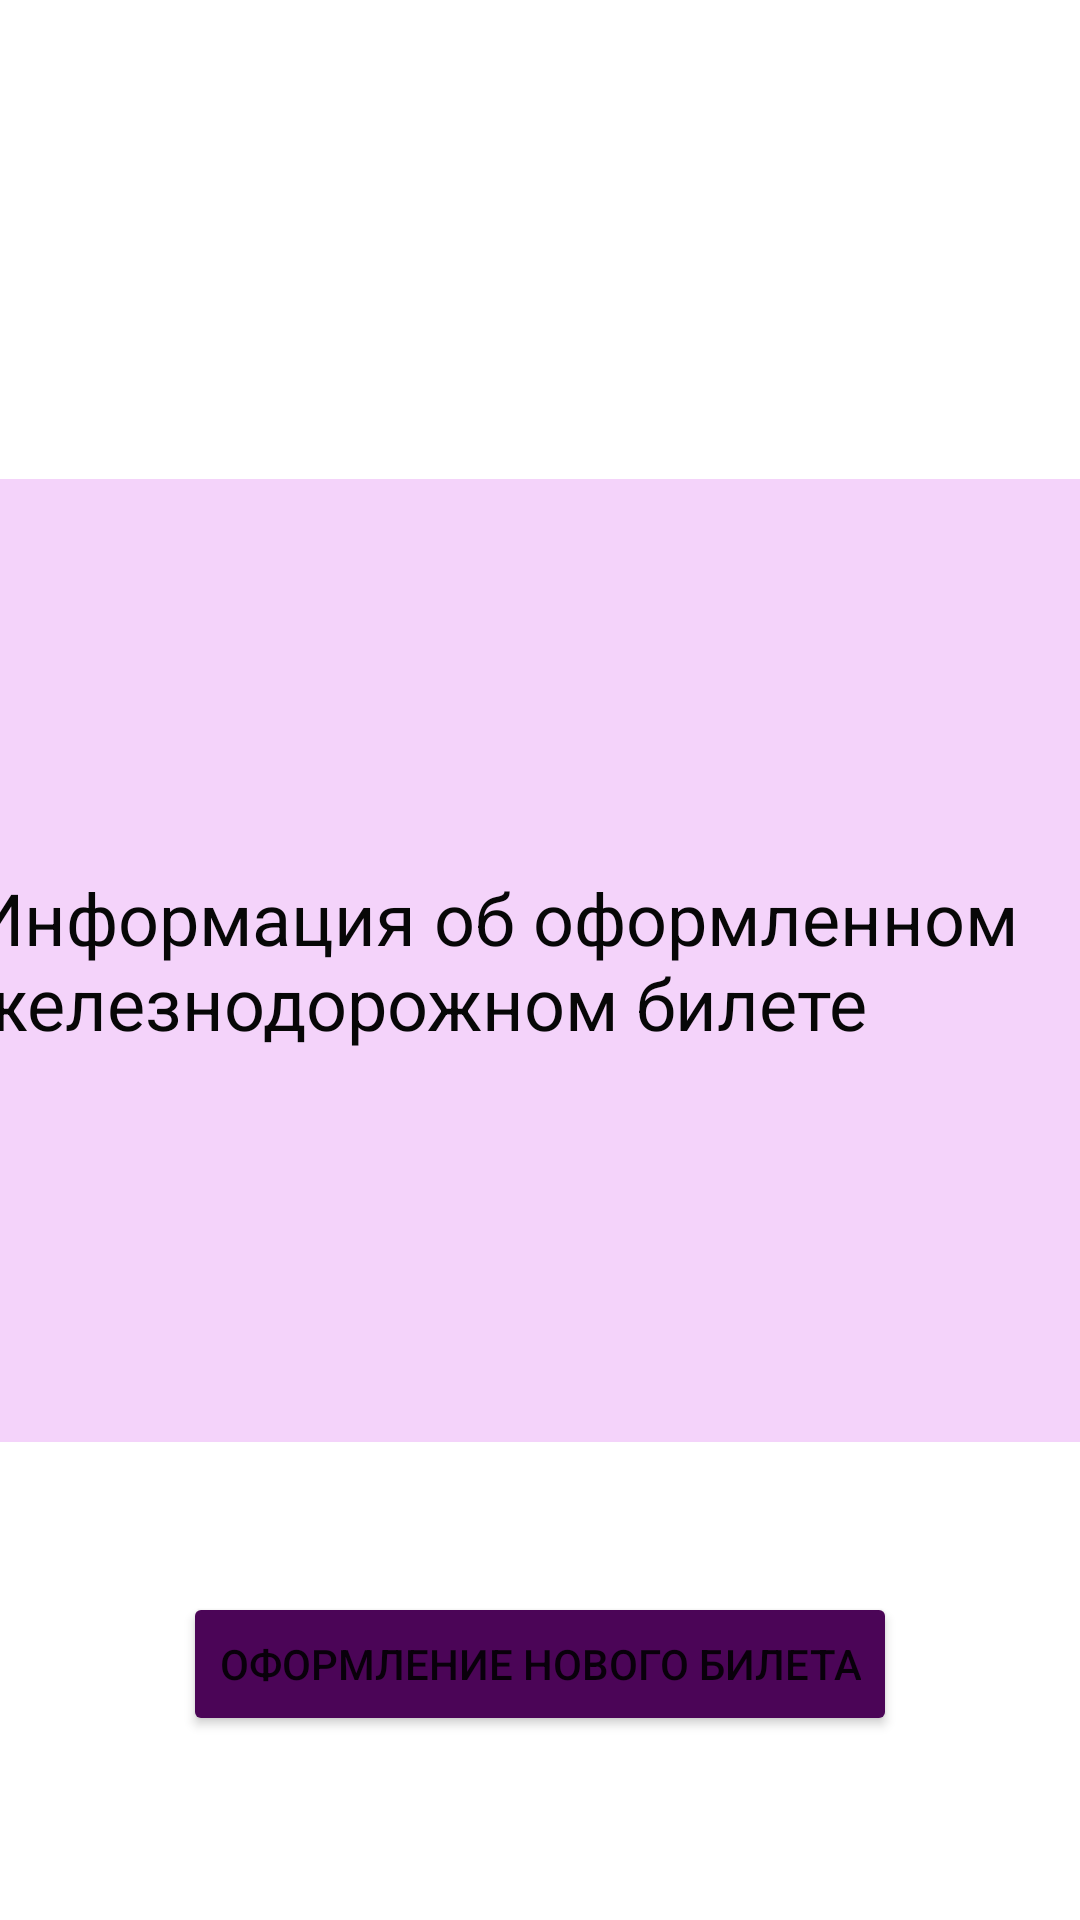

Produce the Android XML layout that renders to this screen, including the resource entries it uses.
<!-- AndroidManifest.xml: application theme Theme.HomeWorkTrainTickets413 -->
<!-- res/layout/activity_second.xml -->
<?xml version="1.0" encoding="utf-8"?>
<androidx.constraintlayout.widget.ConstraintLayout xmlns:android="http://schemas.android.com/apk/res/android"
    xmlns:app="http://schemas.android.com/apk/res-auto"
    xmlns:tools="http://schemas.android.com/tools"
    android:layout_width="match_parent"
    android:layout_height="match_parent"
    tools:context=".SecondActivity">

    <TextView
        android:id="@+id/info"
        android:layout_width="379dp"
        android:layout_height="321dp"
        android:background="#FFF4D3FA"
        android:gravity="center_vertical"
        android:text="Информация об оформленном железнодорожном билете"
        android:textColor="#070707"
        android:textSize="24sp"
        app:layout_constraintBottom_toBottomOf="parent"
        app:layout_constraintEnd_toEndOf="parent"
        app:layout_constraintStart_toStartOf="parent"
        app:layout_constraintTop_toTopOf="parent" />

    <Button
        android:id="@+id/button2"
        android:layout_width="wrap_content"
        android:layout_height="wrap_content"
        android:layout_marginTop="50dp"
        android:backgroundTint="#4B0557"
        android:text="ОФОРМЛЕНИЕ НОВОГО БИЛЕТА"
        app:layout_constraintEnd_toEndOf="parent"
        app:layout_constraintStart_toStartOf="parent"
        app:layout_constraintTop_toBottomOf="@+id/info" />
</androidx.constraintlayout.widget.ConstraintLayout>
<!-- resources referenced by this layout -->
<resources>
  <style name="Theme.HomeWorkTrainTickets413" parent="Theme.MaterialComponents.DayNight.DarkActionBar">
          
          <item name="colorPrimary">@color/purple_500</item>
          <item name="colorPrimaryVariant">@color/purple_700</item>
          <item name="colorOnPrimary">@color/white</item>
          
          <item name="colorSecondary">@color/teal_200</item>
          <item name="colorSecondaryVariant">@color/teal_700</item>
          <item name="colorOnSecondary">@color/black</item>
          
          <item name="android:statusBarColor">?attr/colorPrimaryVariant</item>
          
      </style>
  <!-- not gathered from this repository: default colours our renderer supplied (Android Studio template values) -->
  <color name="purple_500">#FF6200EE</color>
  <color name="purple_700">#FF3700B3</color>
  <color name="teal_200">#FF03DAC5</color>
  <color name="teal_700">#FF018786</color>
  <color name="black">#FF000000</color>
  <color name="white">#FFFFFFFF</color>
</resources>
